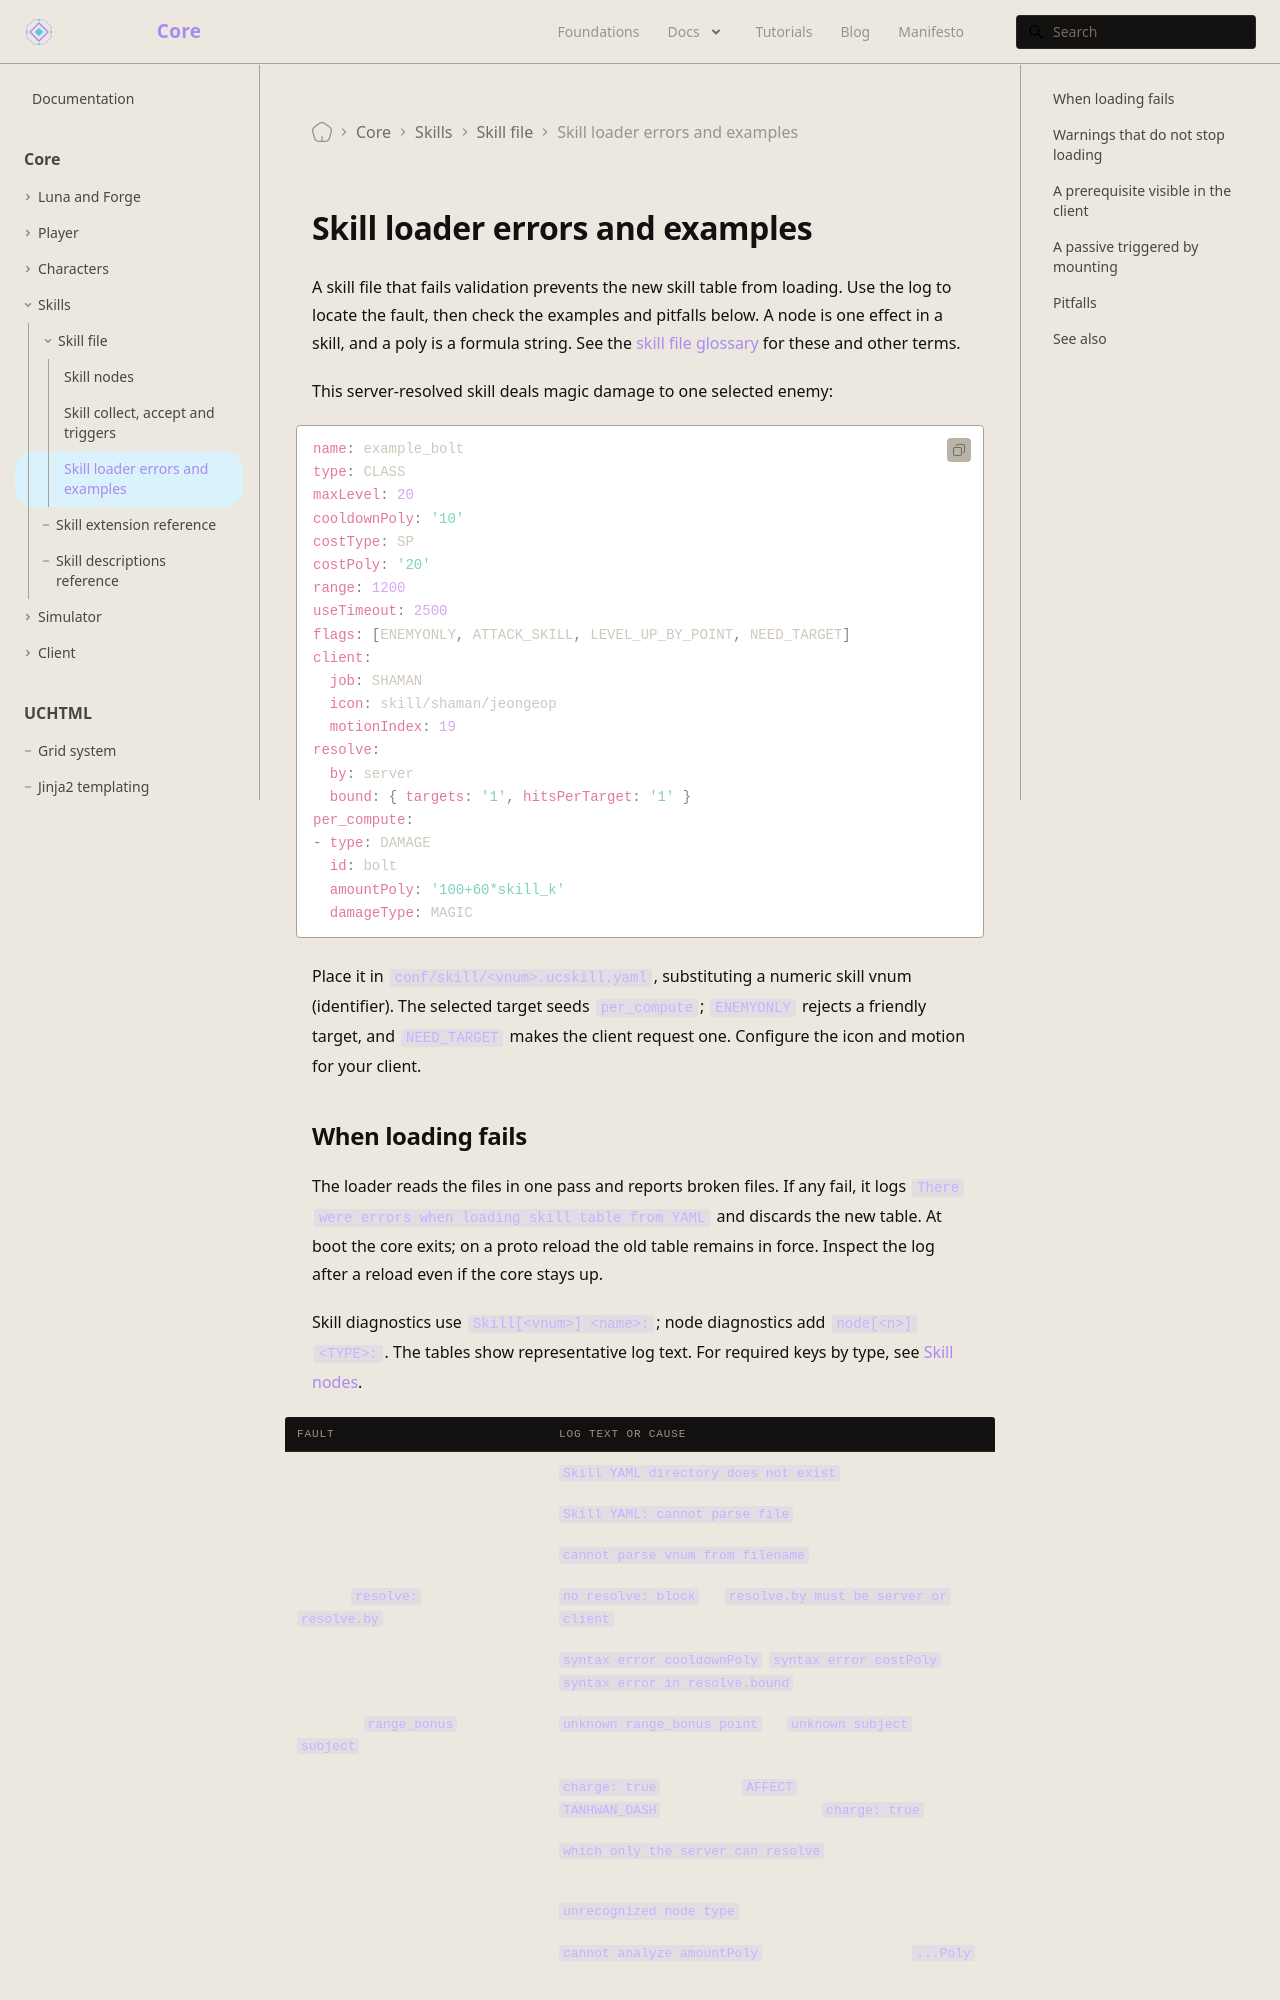

repository: universal-core/website · page: docs/core/skills/errors-and-examples/index.html · generator: docusaurus

---
title: Skill loader errors and examples
description: Skill loader diagnostics, example files, and common pitfalls.
displayed_sidebar: mainSidebar
---

# Skill loader errors and examples

A skill file that fails validation prevents the new skill table from loading. Use the log to locate the fault, then check the examples and pitfalls below. A node is one effect in a skill, and a poly is a formula string. See the [skill file glossary](/docs/core/skills/file) for these and other terms.

This server-resolved skill deals magic damage to one selected enemy:

```yaml
name: example_bolt
type: CLASS
maxLevel: 20
cooldownPoly: '10'
costType: SP
costPoly: '20'
range: 1200
useTimeout: 2500
flags: [ENEMYONLY, ATTACK_SKILL, LEVEL_UP_BY_POINT, NEED_TARGET]
client:
  job: SHAMAN
  icon: skill/shaman/jeongeop
  motionIndex: 19
resolve:
  by: server
  bound: { targets: '1', hitsPerTarget: '1' }
per_compute:
- type: DAMAGE
  id: bolt
  amountPoly: '100+60*skill_k'
  damageType: MAGIC
```

Place it in `conf/skill/<vnum>.ucskill.yaml`, substituting a numeric skill vnum (identifier). The selected target seeds `per_compute`; `ENEMYONLY` rejects a friendly target, and `NEED_TARGET` makes the client request one. Configure the icon and motion for your client.
